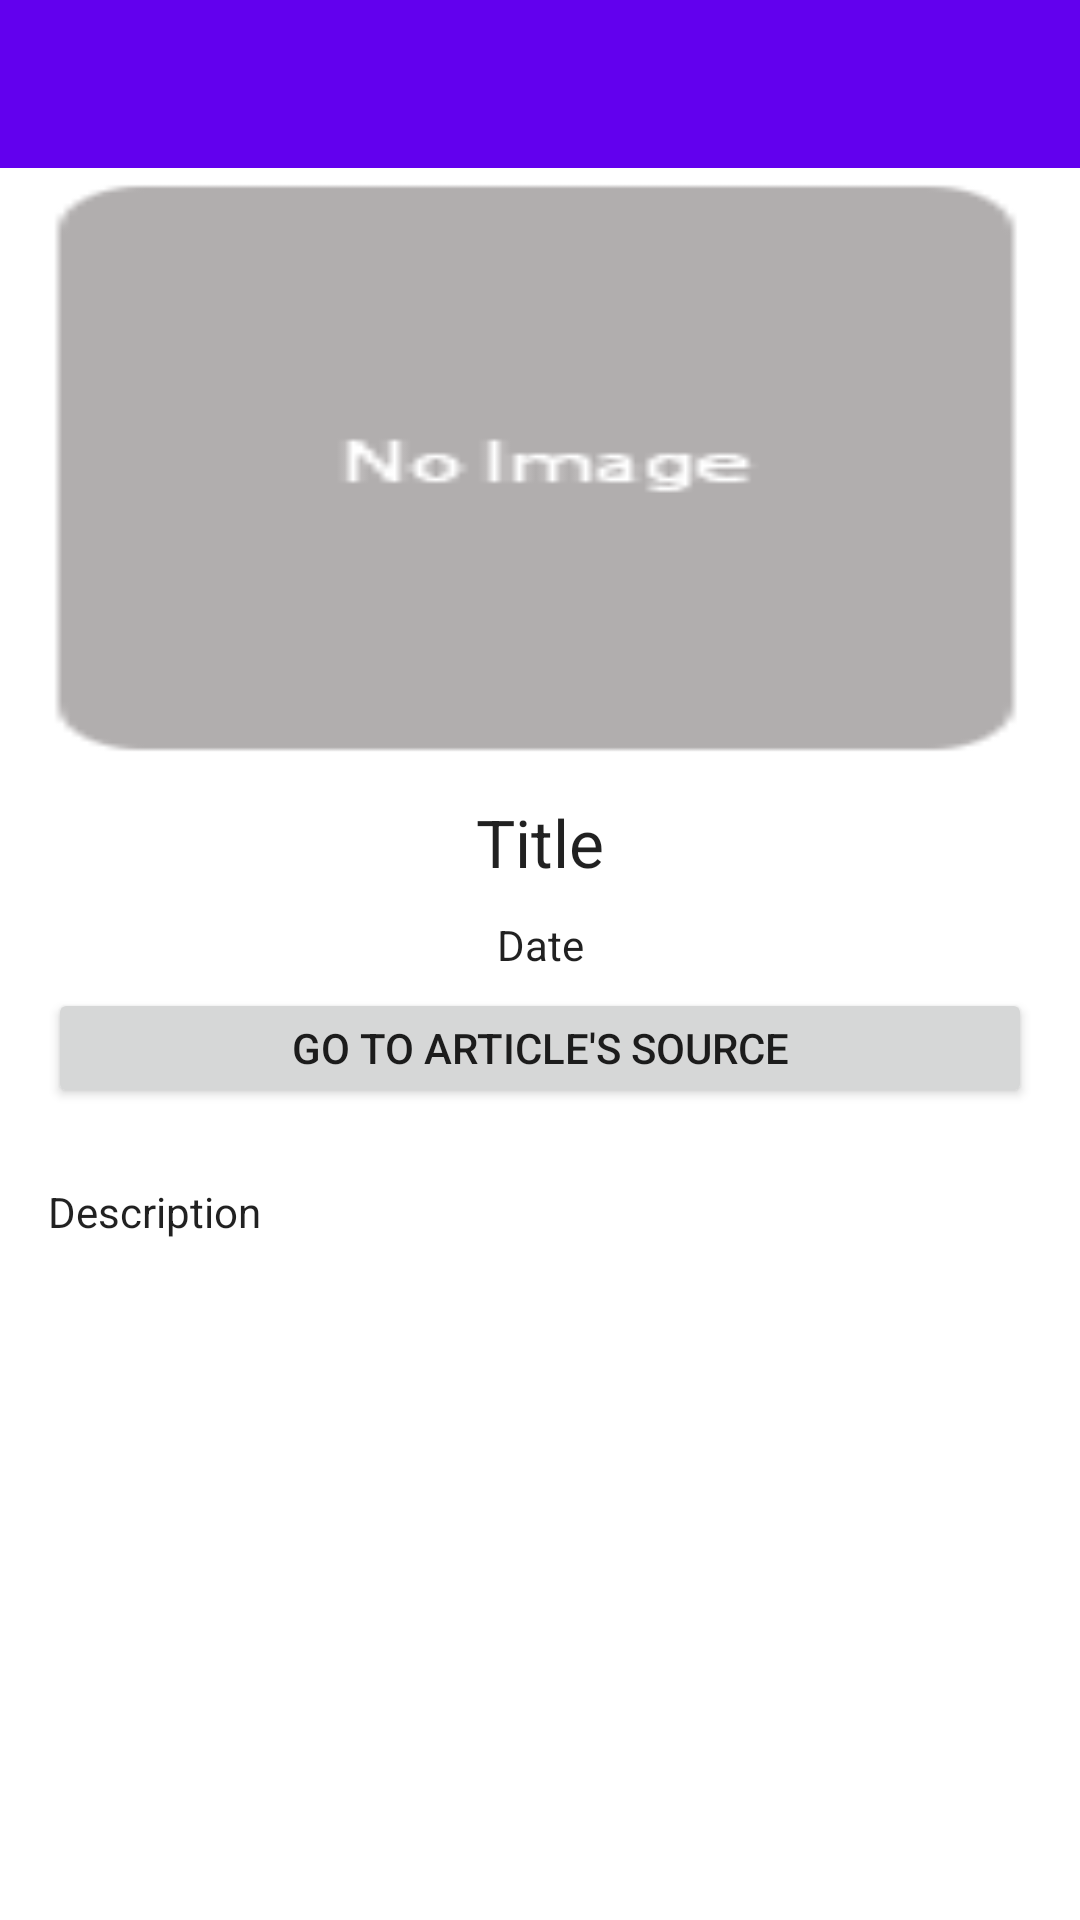

This screen was rendered from an Android layout file. Write that file and the resources it references.
<!-- AndroidManifest.xml: application theme AppTheme -->
<!-- res/layout/activity_article.xml -->
<?xml version="1.0" encoding="utf-8"?>
<RelativeLayout
    xmlns:android="http://schemas.android.com/apk/res/android"
    android:layout_width="fill_parent"
    android:layout_height="match_parent"
    xmlns:app="http://schemas.android.com/apk/res-auto"
    xmlns:tools="http://schemas.android.com/tools"
    tools:context="client.protector.hazard.hazardprotectorclient.view.ArticleActivity">

    <android.support.design.widget.AppBarLayout
        android:layout_width="match_parent"
        android:layout_height="wrap_content"
        android:theme="@style/ThemeOverlay.AppCompat.Dark.ActionBar">

        <android.support.v7.widget.Toolbar
            android:id="@+id/toolbarMain"
            android:layout_width="match_parent"
            android:layout_height="?attr/actionBarSize"
            android:background="?attr/colorPrimary"
            app:layout_scrollFlags="scroll|enterAlways"
            app:popupTheme="@style/ThemeOverlay.AppCompat.Light" />

    </android.support.design.widget.AppBarLayout>

    <ScrollView
        android:id="@+id/scrollViewArticle"
        android:layout_width="fill_parent"
        android:layout_height="match_parent"
        android:layout_marginTop="?attr/actionBarSize"
        android:clipToPadding="false"
        android:fillViewport="false"
        android:orientation="vertical">

        <RelativeLayout
            android:id="@+id/activity_article"
            android:layout_width="fill_parent"
            android:layout_height="wrap_content"
            android:layout_gravity="fill_vertical">

            <ImageView
                android:id="@+id/imgMain"
                android:layout_width="match_parent"
                android:layout_height="200dp"
                android:layout_alignParentTop="true"
                android:layout_centerHorizontal="true"
                android:adjustViewBounds="false"
                android:scaleType="fitXY"
                app:srcCompat="@drawable/no_image" />

            <TextView
                android:id="@+id/lblArticleTitle"
                android:layout_width="wrap_content"
                android:layout_height="wrap_content"
                android:layout_alignParentEnd="true"
                android:layout_alignParentLeft="true"
                android:layout_alignParentRight="true"
                android:layout_alignParentStart="true"
                android:layout_below="@+id/imgMain"
                android:layout_marginLeft="16dp"
                android:layout_marginRight="16dp"
                android:paddingTop="10dp"
                android:text="Title"
                android:textAlignment="center"
                android:textAppearance="@style/TextAppearance.AppCompat.Large" />

            <TextView
                android:id="@+id/lblPublishDate"
                android:layout_width="match_parent"
                android:layout_height="wrap_content"
                android:layout_below="@+id/lblArticleTitle"
                android:layout_centerHorizontal="true"
                android:layout_marginLeft="16dp"
                android:layout_marginRight="16dp"
                android:gravity="center"
                android:paddingTop="10dp"
                android:text="Date"
                android:textAppearance="@style/TextAppearance.AppCompat.Body1" />

            <Button
                android:id="@+id/btnGoToSource"
                android:layout_width="match_parent"
                android:layout_height="40dp"
                android:layout_below="@+id/lblPublishDate"
                android:layout_marginBottom="5dp"
                android:layout_marginLeft="16dp"
                android:layout_marginRight="16dp"
                android:layout_marginTop="5dp"
                android:onClick="goToSource"
                android:text="Go To Article's Source" />

            <RelativeLayout
                android:id="@+id/layoutDescriptionParent"
                android:layout_width="match_parent"
                android:layout_height="match_parent"
                android:layout_alignParentLeft="true"
                android:layout_alignParentStart="true"
                android:layout_below="@+id/btnGoToSource">

                <TextView
                    android:id="@+id/lblArticleDescription"
                    android:layout_width="match_parent"
                    android:layout_height="wrap_content"
                    android:layout_alignParentLeft="true"
                    android:layout_alignParentStart="true"
                    android:layout_marginLeft="16dp"
                    android:layout_marginRight="16dp"
                    android:paddingTop="20dp"
                    android:text="Description"
                    android:textAppearance="@style/TextAppearance.AppCompat.Body1" />
            </RelativeLayout>

        </RelativeLayout>
    </ScrollView>
</RelativeLayout>
<!-- resources referenced by this layout -->
<resources>
  <!-- drawable no_image: png bitmap (drawable, 3989 bytes) -->
</resources>
